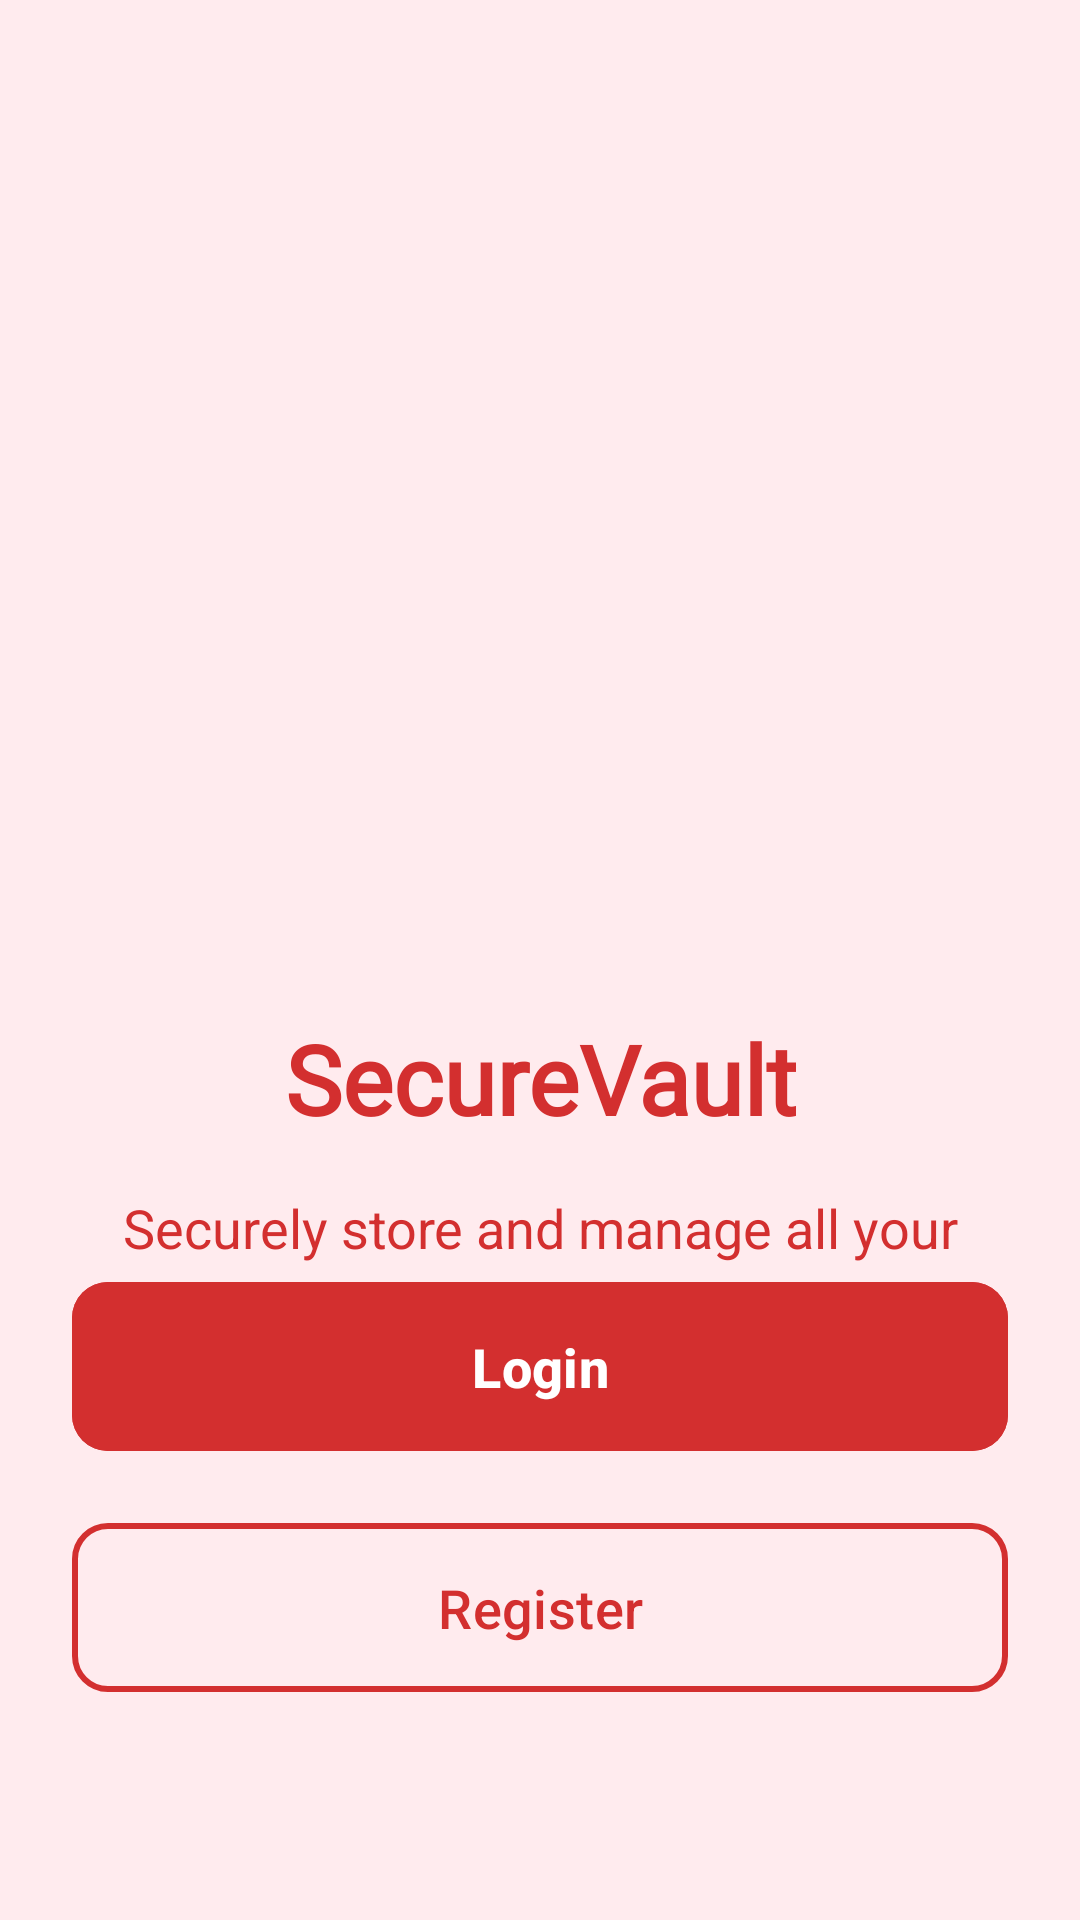

The Android layout XML behind this screen, and the referenced resources:
<!-- AndroidManifest.xml: application theme Theme.SecureVault -->
<!-- res/layout/screen_home.xml -->
<androidx.constraintlayout.widget.ConstraintLayout
    xmlns:android="http://schemas.android.com/apk/res/android"
    xmlns:app="http://schemas.android.com/apk/res-auto"
    xmlns:tools="http://schemas.android.com/tools"
    android:layout_width="match_parent"
    android:layout_height="match_parent"
    android:background="@color/light_red"
    android:padding="24dp"
    tools:context=".ui.view.MainActivity">

    <ImageView
        android:id="@+id/imageView2"
        android:layout_width="180dp"
        android:layout_height="180dp"
        android:layout_marginTop="110dp"
        android:contentDescription="@string/securevault_logo"
        app:layout_constraintEnd_toEndOf="parent"
        app:layout_constraintStart_toStartOf="parent"
        app:layout_constraintTop_toTopOf="parent"
        app:srcCompat="@drawable/securevaultpng" />

    <TextView
        android:id="@+id/registerTitle"
        android:layout_width="wrap_content"
        android:layout_height="wrap_content"
        android:layout_marginTop="24dp"
        android:fontFamily="@font/roboto_bold"
        android:text="@string/securevault"
        android:textAlignment="center"
        android:textColor="@color/red"
        android:textSize="32sp"
        android:textStyle="bold"
        app:layout_constraintEnd_toEndOf="parent"
        app:layout_constraintStart_toStartOf="parent"
        app:layout_constraintTop_toBottomOf="@id/imageView2" />

    <TextView
        android:id="@+id/descriptionText"
        android:layout_width="0dp"
        android:layout_height="wrap_content"
        android:layout_marginTop="16dp"
        android:text="@string/welcome_description"
        android:textAlignment="center"
        android:textColor="@color/red"
        android:textSize="18sp"
        android:lineSpacingExtra="4dp"
        app:layout_constraintWidth_max="320dp"
        app:layout_constraintEnd_toEndOf="parent"
        app:layout_constraintStart_toStartOf="parent"
        app:layout_constraintTop_toBottomOf="@+id/registerTitle" />

    <com.google.android.material.button.MaterialButton
        android:id="@+id/loginButton"
        android:layout_width="0dp"
        android:layout_height="wrap_content"
        android:layout_marginBottom="16dp"
        android:elevation="8dp"
        android:minHeight="56dp"
        android:padding="16dp"
        android:text="@string/login"
        android:textAllCaps="false"
        android:textColor="@color/white"
        android:textSize="18sp"
        android:textStyle="bold"
        app:cornerRadius="12dp"
        android:backgroundTint="@color/red"
        app:rippleColor="@color/white"
        app:strokeWidth="0dp"
        app:layout_constraintBottom_toTopOf="@id/registerButton"
        app:layout_constraintEnd_toEndOf="parent"
        app:layout_constraintStart_toStartOf="parent"
        app:layout_constraintWidth_max="320dp" />

    <com.google.android.material.button.MaterialButton
        android:id="@+id/registerButton"
        android:layout_width="0dp"
        android:layout_height="wrap_content"
        android:layout_marginBottom="48dp"
        android:elevation="4dp"
        android:minHeight="56dp"
        android:padding="16dp"
        android:text="@string/register"
        android:textAllCaps="false"
        android:textColor="@color/red"
        android:textSize="18sp"
        android:textStyle="normal"
        app:cornerRadius="12dp"
        android:backgroundTint="@android:color/transparent"
        app:rippleColor="@color/red"
        app:strokeColor="@color/red"
        app:strokeWidth="2dp"
        app:layout_constraintBottom_toBottomOf="parent"
        app:layout_constraintEnd_toEndOf="parent"
        app:layout_constraintStart_toStartOf="parent"
        app:layout_constraintWidth_max="320dp" />

</androidx.constraintlayout.widget.ConstraintLayout>
<!-- resources referenced by this layout -->
<resources>
  <color name="light_red">#FFEBEE</color>
  <color name="red">#D32F2F</color>
  <color name="white">#FFFFFFFF</color>
  <string name="login">Login</string>
  <string name="register">Register</string>
  <string name="securevault" translatable="false">SecureVault</string>
  <string name="securevault_logo" translatable="false">SecureVault logo</string>
  <string name="welcome_description">Securely store and manage all your passwords in one place.</string>
  <style name="Theme.SecureVault" parent="Base.Theme.SecureVault" />
  <style name="Base.Theme.SecureVault" parent="Theme.Material3.DayNight.NoActionBar">
          
          
      </style>
</resources>
